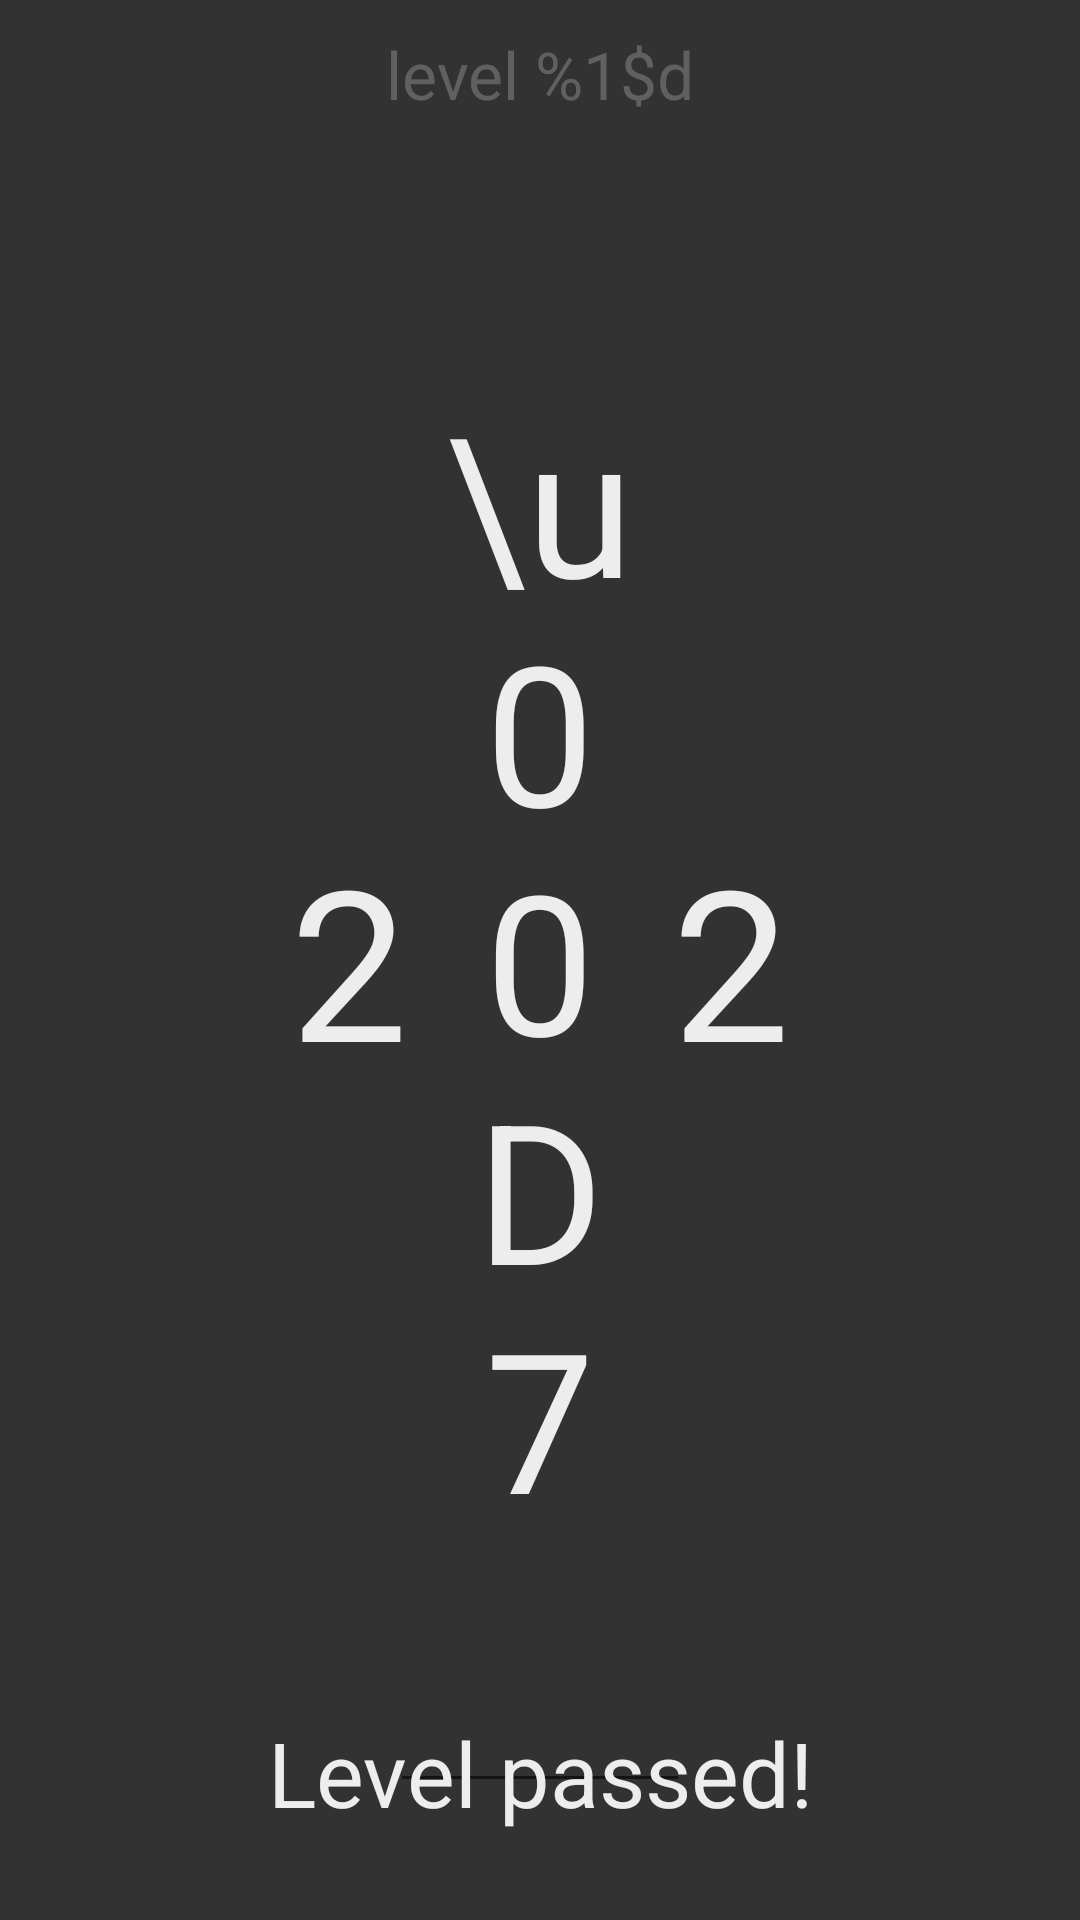

Produce the Android XML layout that renders to this screen, including the resource entries it uses.
<!-- AndroidManifest.xml: application theme AppTheme -->
<!-- res/layout/fragment_02_level.xml -->
<?xml version="1.0" encoding="utf-8"?>
<RelativeLayout xmlns:android="http://schemas.android.com/apk/res/android"
                android:layout_width="match_parent"
                android:layout_height="match_parent"
                android:background="@color/defaultGrey"
                android:orientation="vertical">


    <RelativeLayout
        android:id="@+id/level_2_layout"
        android:layout_width="match_parent"
        android:layout_height="match_parent"
        android:background="@color/backgroundGreyMain">
    </RelativeLayout>

    <TextView
        android:id="@+id/level_2_name"
        android:layout_width="match_parent"
        android:layout_height="wrap_content"
        android:layout_alignParentTop="true"
        android:layout_marginTop="10dp"
        android:gravity="center"
        android:text="@string/levelis"
        android:textColor="@color/buttonGrey"
        android:textSize="22sp"
        />


    <LinearLayout
        android:id="@+id/level_2_linear_layout"
        android:layout_width="match_parent"
        android:layout_height="wrap_content"
        android:layout_centerVertical="true"
        android:orientation="horizontal"
        >

        <RelativeLayout
            android:layout_width="0dp"
            android:layout_gravity="center"
            android:layout_height="wrap_content"
            android:layout_weight="6">

            <TextView
                android:layout_margin="8dp"
                android:id="@+id/level_2_el2_1"
                android:layout_width="wrap_content"
                android:layout_height="wrap_content"
                android:layout_alignParentEnd="true"
                android:layout_alignParentRight="true"
                android:text="2"
                android:textColor="@color/defaultGrey"
                android:textSize="70sp"/>
        </RelativeLayout>

        <TextView
            android:layout_gravity="center"
            android:id="@+id/level_2_elX"
            android:layout_width="0dp"
            android:layout_height="wrap_content"
            android:layout_weight="3"
            android:gravity="center"
            android:text="\u00D7"
            android:textColor="@color/defaultGrey"
            android:textSize="65sp"/>

        <RelativeLayout
            android:layout_gravity="center"
            android:layout_width="0dp"
            android:layout_height="wrap_content"
            android:layout_weight="6">

            <TextView
                android:layout_margin="8dp"
                android:id="@+id/level_2_el2_2"
                android:layout_width="wrap_content"
                android:layout_height="wrap_content"
                android:text="2"
                android:textColor="@color/defaultGrey"
                android:textSize="70sp"/>
        </RelativeLayout>
    </LinearLayout>

    <EditText
        android:id="@+id/level_2_el_edit"
        android:layout_width="100dp"
        android:layout_height="wrap_content"
        android:layout_below="@+id/level_2_linear_layout"
        android:layout_centerHorizontal="true"
        android:layout_marginTop="20dp"
        android:ems="10"
        android:gravity="center"
        android:inputType="numberSigned"
        android:textColor="@color/defaultGrey"
        android:textSize="36sp"/>

    <ImageView
        android:id="@+id/level_2_next"
        android:layout_width="74dp"
        android:layout_height="50dp"
        android:layout_alignParentBottom="true"
        android:layout_centerHorizontal="true"
        android:layout_marginBottom="100dp"
        android:alpha="0.4"
        android:scaleType="fitCenter"
        android:src="@drawable/next_white"/>

    <TextView
        android:id="@+id/level_2_passed"
        android:layout_width="match_parent"
        android:layout_height="50dp"
        android:layout_alignParentBottom="true"
        android:layout_marginBottom="24dp"
        android:gravity="center"
        android:text="@string/level_passed"
        android:textColor="@color/defaultGrey"
        android:textSize="30sp"
        />


</RelativeLayout>
<!-- resources referenced by this layout -->
<resources>
  <color name="backgroundGreyMain">#323232</color>
  <color name="buttonGrey">#606060</color>
  <color name="defaultGrey">#ededed</color>
  <string name="level_passed">Level passed!</string>
  <string name="levelis">level %1$d</string>
  <style name="AppTheme" parent="Theme.AppCompat.Light.DarkActionBar">
          
          <item name="colorPrimary">@color/colorPrimary</item>
          <item name="colorPrimaryDark">@color/colorPrimaryDark</item>
          <item name="colorAccent">@color/colorAccent</item>
      </style>
  <color name="colorPrimary">#424242</color>
  <color name="colorPrimaryDark">#424242</color>
  <color name="colorAccent">#FF4081</color>
</resources>
